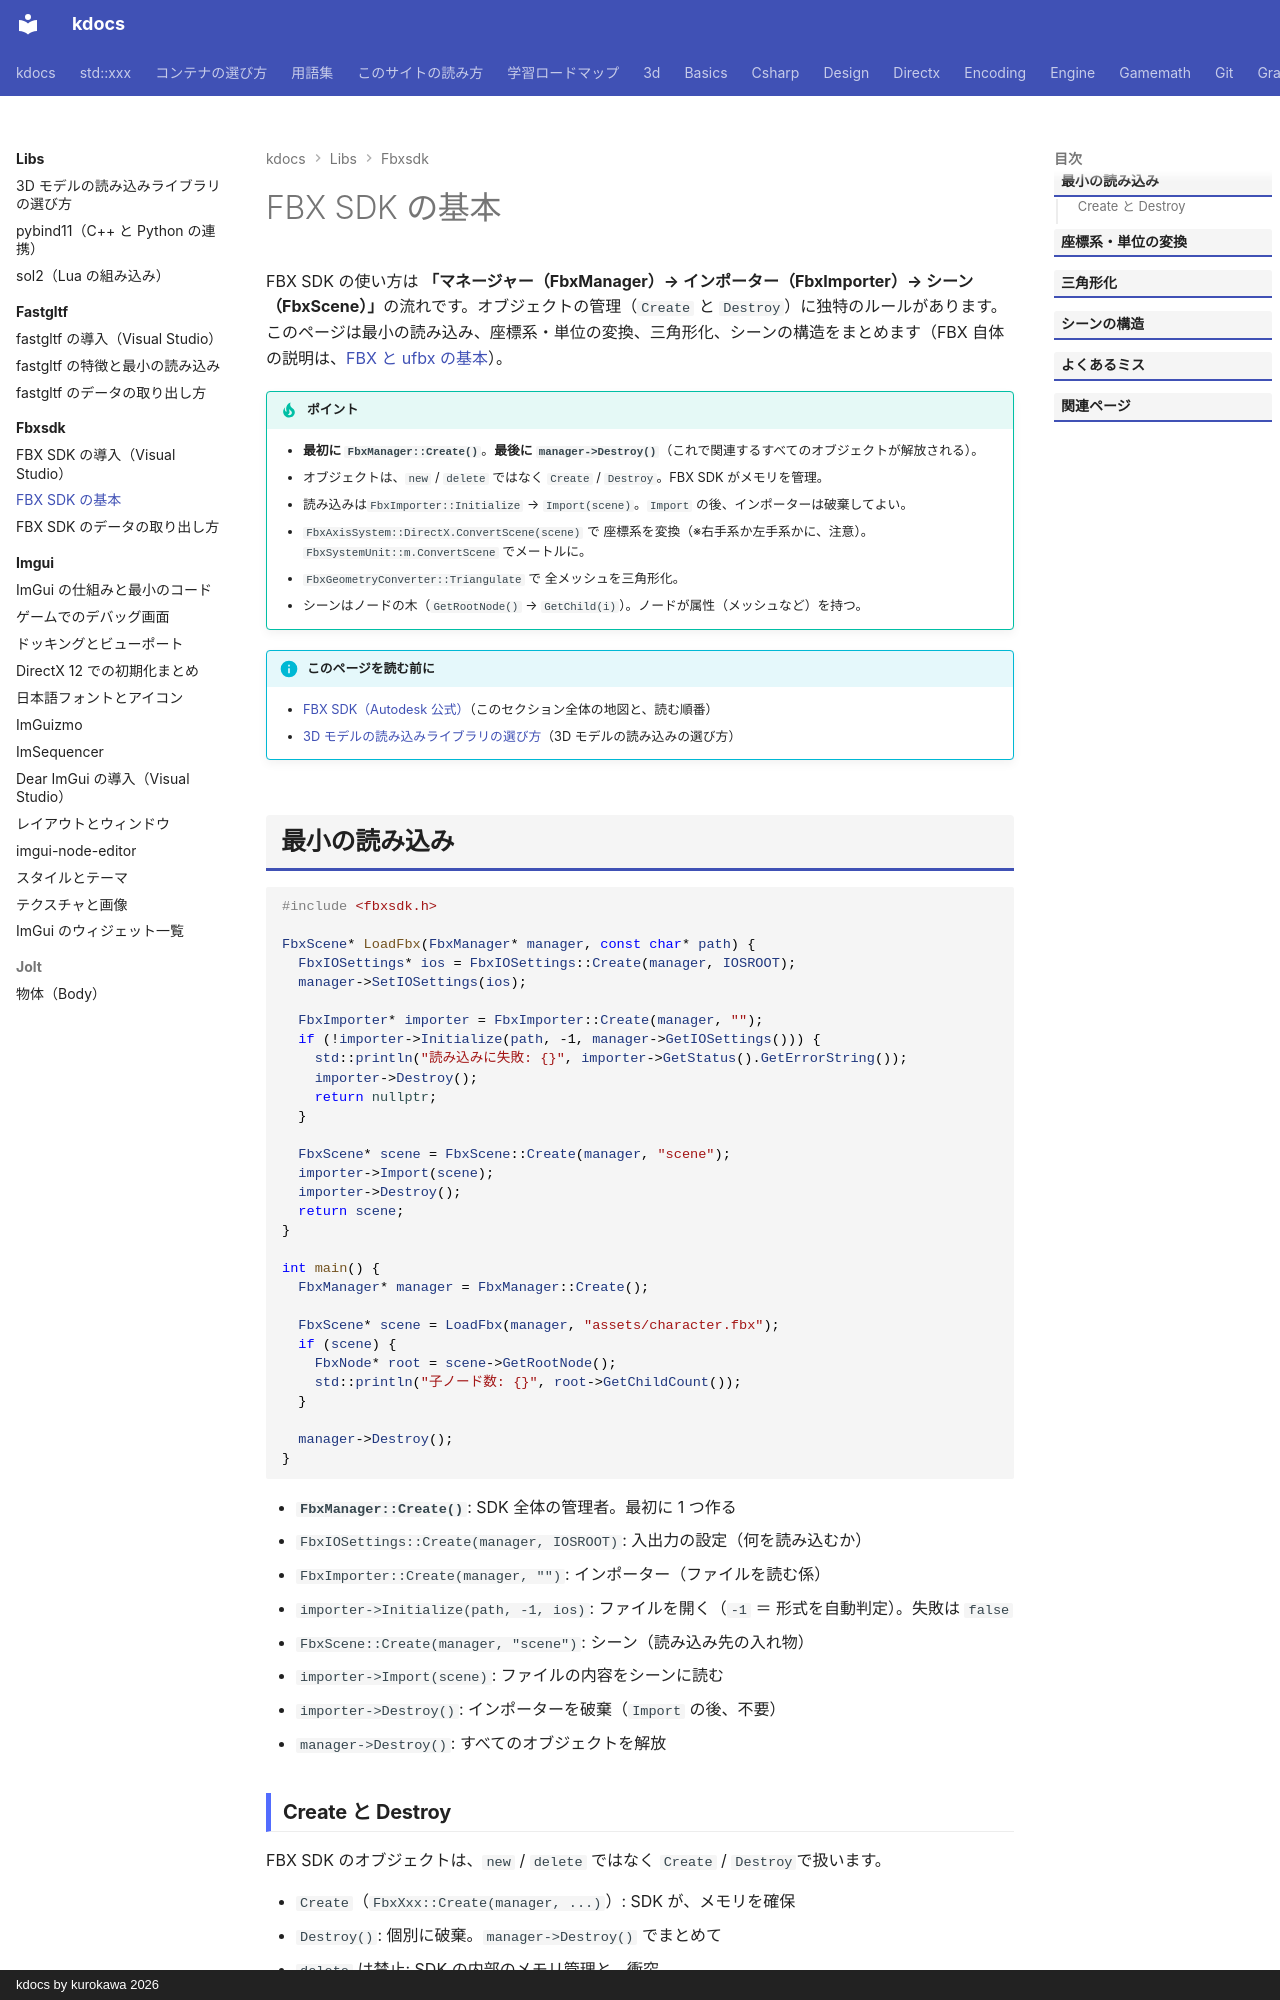

repository: qwzxdf/kdocs · page: libs/fbxsdk/quickstart/index.html · generator: mkdocs · copyright: kdocs by kurokawa 2026

---
title: FBX SDK の基本
tags:
  - 外部ライブラリ
  - 3Dゲーム
---

# FBX SDK の基本

FBX SDK の使い方は <strong>「マネージャー（FbxManager）→ インポーター（FbxImporter）→ シーン（FbxScene）」</strong>の流れです。オブジェクトの管理（`Create` と `Destroy`）に独特のルールがあります。このページは最小の読み込み、座標系・単位の変換、三角形化、シーンの構造をまとめます（FBX 自体の説明は、[FBX と ufbx の基本](../ufbx/quickstart.md)）。

!!! tip "ポイント"
    - <strong>最初に `FbxManager::Create()`</strong>。<strong>最後に `manager->Destroy()`</strong>（これで関連するすべてのオブジェクトが解放される）。
    - オブジェクトは、`new` / `delete` ではなく `Create` / `Destroy`。FBX SDK がメモリを管理。
    - 読み込みは`FbxImporter::Initialize` → `Import(scene)`。`Import` の後、インポーターは破棄してよい。
    - `FbxAxisSystem::DirectX.ConvertScene(scene)` で 座標系を変換（※右手系か左手系かに、注意）。`FbxSystemUnit::m.ConvertScene` でメートルに。
    - `FbxGeometryConverter::Triangulate` で 全メッシュを三角形化。
    - シーンはノードの木（`GetRootNode()` → `GetChild(i)`）。ノードが属性（メッシュなど）を持つ。

!!! info "このページを読む前に"
    - [FBX SDK（Autodesk 公式）](index.md)（このセクション全体の地図と、読む順番）
    - [3D モデルの読み込みライブラリの選び方](../model-loading.md)（3D モデルの読み込みの選び方）

## 最小の読み込み

```cpp
#include <fbxsdk.h>

FbxScene* LoadFbx(FbxManager* manager, const char* path) {
  FbxIOSettings* ios = FbxIOSettings::Create(manager, IOSROOT);
  manager->SetIOSettings(ios);

  FbxImporter* importer = FbxImporter::Create(manager, "");
  if (!importer->Initialize(path, -1, manager->GetIOSettings())) {
    std::println("読み込みに失敗: {}", importer->GetStatus().GetErrorString());
    importer->Destroy();
    return nullptr;
  }

  FbxScene* scene = FbxScene::Create(manager, "scene");
  importer->Import(scene);
  importer->Destroy();
  return scene;
}

int main() {
  FbxManager* manager = FbxManager::Create();

  FbxScene* scene = LoadFbx(manager, "assets/character.fbx");
  if (scene) {
    FbxNode* root = scene->GetRootNode();
    std::println("子ノード数: {}", root->GetChildCount());
  }

  manager->Destroy();
}
```

- **`FbxManager::Create()`**: SDK 全体の管理者。最初に 1 つ作る
- `FbxIOSettings::Create(manager, IOSROOT)`: 入出力の設定（何を読み込むか）
- `FbxImporter::Create(manager, "")`: インポーター（ファイルを読む係）
- `importer->Initialize(path, -1, ios)`: ファイルを開く（`-1` ＝ 形式を自動判定）。失敗は `false`
- `FbxScene::Create(manager, "scene")`: シーン（読み込み先の入れ物）
- `importer->Import(scene)`: ファイルの内容をシーンに読む
- `importer->Destroy()`: インポーターを破棄（`Import` の後、不要）
- `manager->Destroy()`: すべてのオブジェクトを解放

### Create と Destroy

FBX SDK のオブジェクトは、`new` / `delete` ではなく `Create` / `Destroy`で扱います。

- `Create`（`FbxXxx::Create(manager, ...)`）: SDK が、メモリを確保
- `Destroy()`: 個別に破棄。`manager->Destroy()` でまとめて
- `delete` は禁止: SDK の内部のメモリ管理と、衝突
- シーンから取得したポインタ: `manager->Destroy()` の後は、無効。先にゲーム用にコピー

!!! note "unique_ptr と組み合わせる"
    `std::unique_ptr<FbxManager, void(*)(FbxManager*)>` に カスタム削除子（`Destroy` を呼ぶ）を渡すと、例外・早期 return でも、解放されます（[RAII](../../design/patterns/raii.md)）。

## 座標系・単位の変換

**FBX はツールごとに座標系・単位が違います**。読み込み後に変換します。

```cpp
FbxAxisSystem target_axes = FbxAxisSystem::eDirectX;
FbxAxisSystem scene_axes = scene->GetGlobalSettings().GetAxisSystem();
if (scene_axes != target_axes) {
  target_axes.ConvertScene(scene);
}

FbxSystemUnit scene_unit = scene->GetGlobalSettings().GetSystemUnit();
if (scene_unit != FbxSystemUnit::m) {
  FbxSystemUnit::m.ConvertScene(scene);
}
```

- `FbxAxisSystem::DirectX`: DirectX 用の座標系（Y 上・左手系）。ソースを左手系に変換して出す
- `FbxAxisSystem::OpenGL`: OpenGL 用（Y 上・右手系）。これを使いルートに X 反転の行列を掛けて、このサイトの左手系にする
- `FbxAxisSystem::MayaYUp`: Maya の Y 上
- `ConvertScene(scene)`: シーン全体をその座標系に変換
- `FbxSystemUnit::m`: メートル（`cm`・`inch` もある）。`ConvertScene` でスケールを変換

!!! warning "DirectX 用の座標系は、左手系"
    `FbxAxisSystem::DirectX` は左手系ですが、前方向の取り方がこのサイトと違う場合があります。`FbxAxisSystem::OpenGL`（右手系・Y 上）にそろえて、ルートに X 反転の行列を掛けて左手系にし、巻き順を入れ替える方法が確実です（[座標系](../../gamemath/coordinate-systems.md)）。変換後、実際に表示して確認します。
